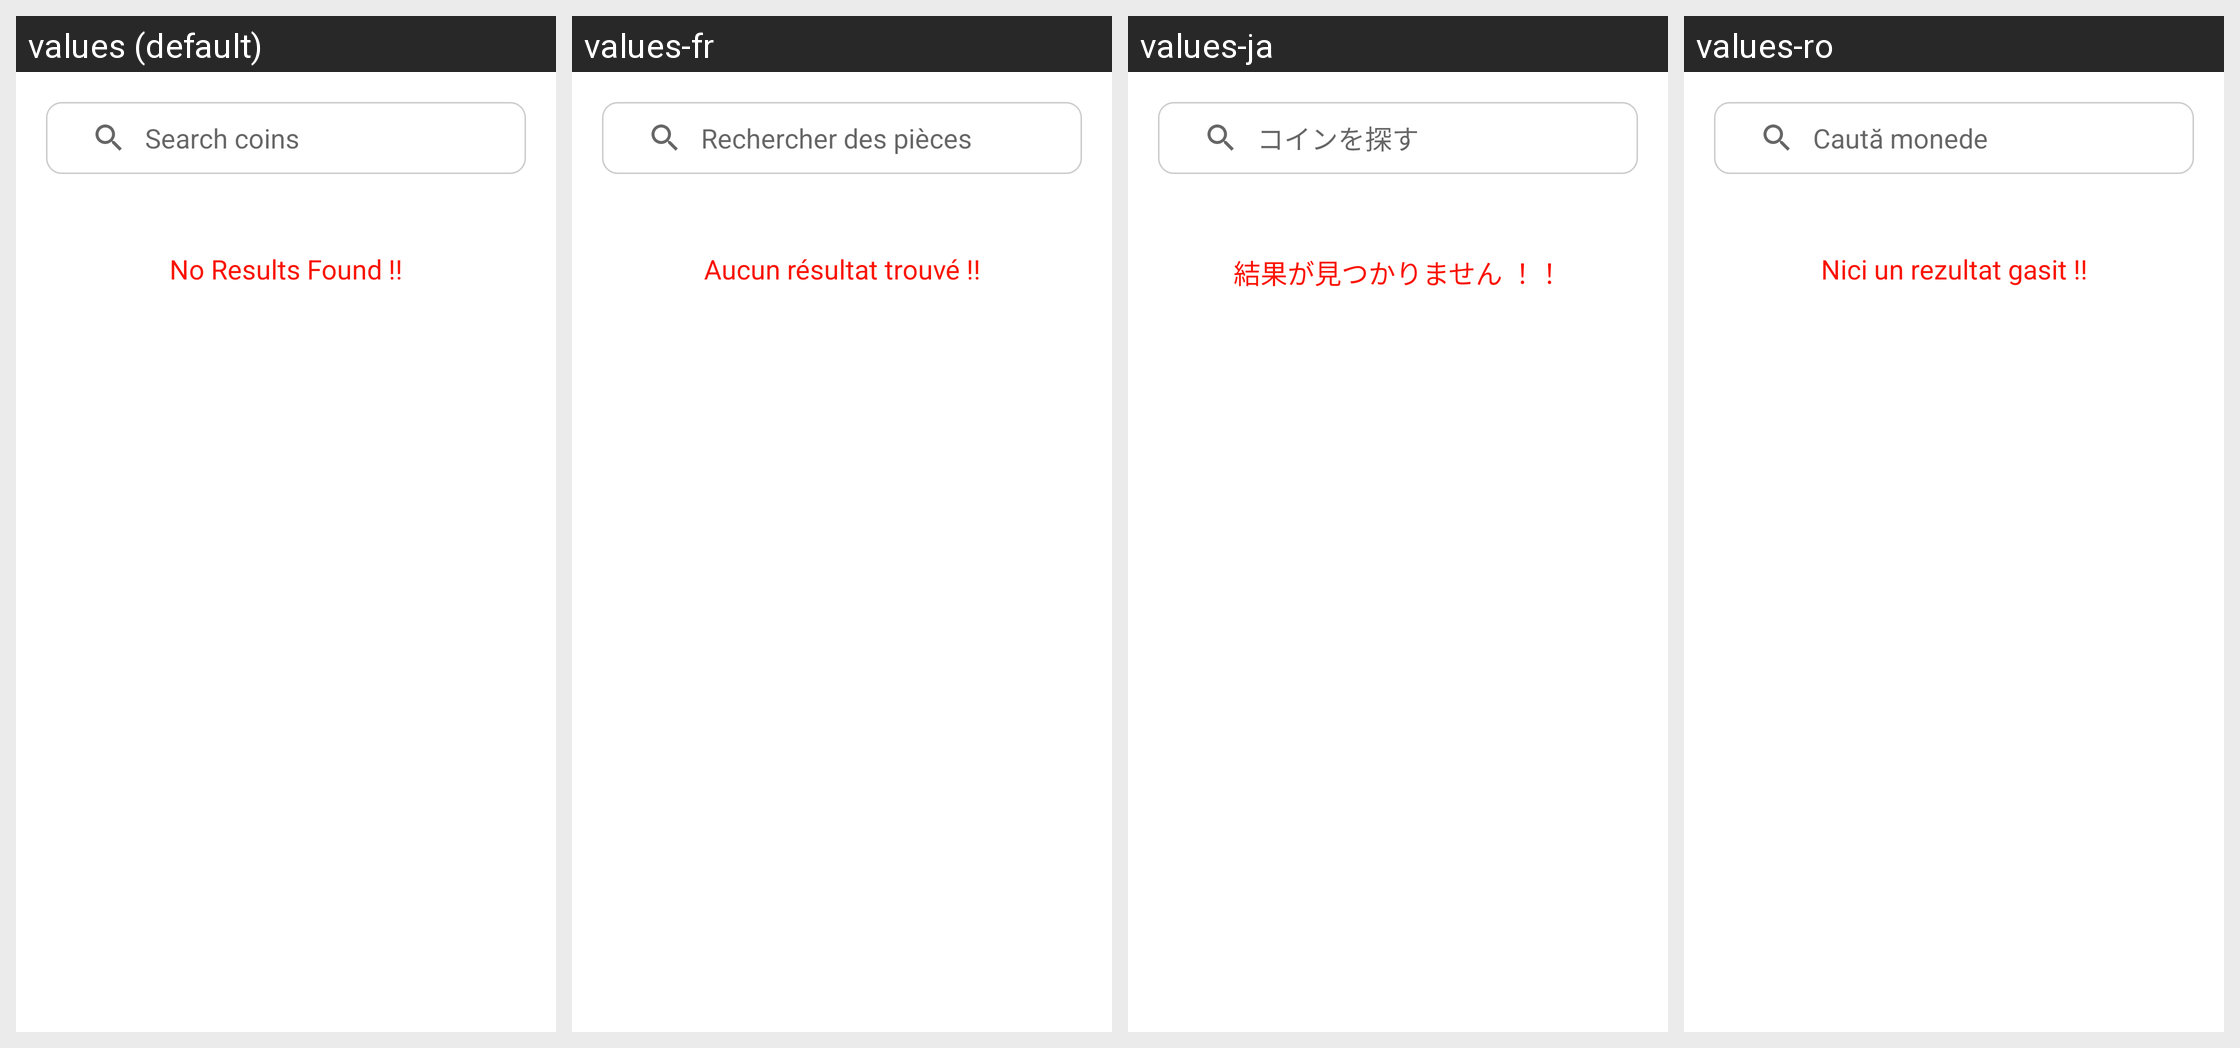

Locale-by-locale string values for the Android screen shown in this grid:
Android screen res/layout/search_view.xml rendered under 4 locales, left to right: values (default), values-fr, values-ja, values-ro. Device: Nexus 5 (rendered at 1080×1920; each locale shown at half size, 540×960, under a caption strip naming it); theme AppTheme.
Other locales in the repository, not shown: values-ar, values-de, values-en, values-es, values-gu, values-hi, values-hu, values-id, values-it, values-kn, values-ko, values-nl, values-pl, values-ru, values-sv, values-ta, values-te, values-tr, values-zh.
Strings drawn on this screen, with the default value and each locale's value (text and hints the layout hard-codes, and strings that could not be matched under every locale, appear in the picture but are not listed):

search_hint
  values: Search coins
  values-fr: Rechercher des pièces
  values-ja: コインを探す
  values-ro: Caută monede

no_results_found
  values: No Results Found !!
  values-fr: Aucun résultat trouvé !!
  values-ja: 結果が見つかりません ！！
  values-ro: Nici un rezultat gasit !!
